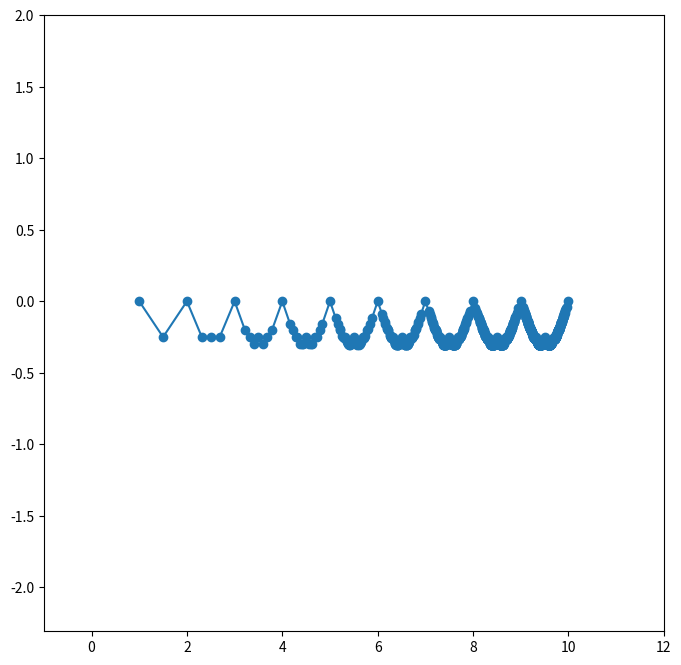

This figure's Python source:
from fractions import Fraction as Fr
import sys
import numpy as np
import matplotlib.pylab as plt

def plot(xs, ys):
        maxx=max(xs)
        minx=min(xs)
        maxy=max(ys)
        miny=min(ys)
        fig,ax = plt.subplots(figsize=(8,8))
        ax.set_xlim([minx-2,maxx+2])
        ax.set_ylim([miny-2,maxy+2])
        ax.scatter(xs,ys)
        ax.plot(xs,ys)
        plt.show()

class vector:
	x,y=0,0
	def __init__(self,x1,y1):
		self.x=x1
		self.y=y1
	def __str__(self): return '['+str(self.x)+','+str(self.y)+']'
	def __repr__(self): return self.__str__()

def split(v):
	mx=Fr(v.x,2)
	my=Fr(v.y,2)
	qx=Fr(v.x,4)
	qy=Fr(v.y,4)
	nx = mx-qy
	ny = my-qx
	v1 = vector(nx,ny)
	v2 = vector(v.x-nx,v.y-ny)
	return v1, v2

vecs = [vector(1,0)]
xs,ys=[],[]
curs = vector(0,0)
depth=10
for i in range(depth):
	newvecs=[]
	for v in vecs:
		curs.x += v.x
		curs.y += v.y
		xs+=[curs.x]
		ys+=[curs.y]
		nv1, nv2 = split(v)
		newvecs += [nv1]
		newvecs += [nv2]
	vecs = newvecs

for i in range(len(xs)):
	xs[i] = float(xs[i])
	ys[i] = float(ys[i])
plot(xs,ys)
